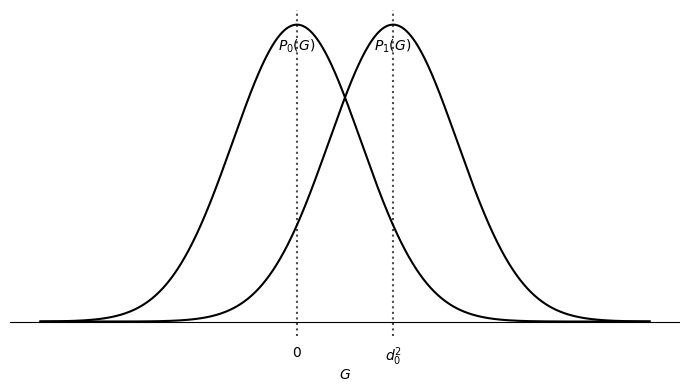

Recreate this plot in Python.
import numpy as np
import matplotlib.pyplot as plt

# Parameters
d0 = 1.5  # choose any positive value
mu0 = 0.0
mu1 = d0**2
sigma = d0

# Grid in G
G = np.linspace(mu0 - 4*sigma, mu1 + 4*sigma, 1000)

# PDFs
P0 = 1.0 / (np.sqrt(2*np.pi) * sigma) * np.exp(-(G - mu0)**2 / (2 * sigma**2))
P1 = 1.0 / (np.sqrt(2*np.pi) * sigma) * np.exp(-(G - mu1)**2 / (2 * sigma**2))

fig, ax = plt.subplots(figsize=(7, 4))

# Plot both curves as black solid lines
ax.plot(G, P0, color='black')
ax.plot(G, P1, color='black')

# Remove ticks and frame
ax.set_xticks([])
ax.set_yticks([])
for spine in ax.spines.values():
    spine.set_visible(False)

# Baseline
ax.axhline(0, color='black', linewidth=0.8)

# Heights
y0 = P0.max()
y1 = P1.max()
ymax = max(y0, y1)

# Label each curve near its peak
ax.text(mu0, y0*0.9, r'$P_0(G)$', ha='center', va='bottom')
ax.text(mu1, y1*0.9, r'$P_1(G)$', ha='center', va='bottom')

# Vertical lines at means
ax.axvline(mu0, color='black', linestyle=':', alpha=0.7)
ax.axvline(mu1, color='black', linestyle=':', alpha=0.7)

# Label the means
ax.text(mu0, -ymax*0.08, r'$0$', ha='center', va='top')
ax.text(mu1, -ymax*0.08, r'$d_0^2$', ha='center', va='top')


# Floating label for G-axis
ax.text(G.mean(), -ymax*0.18, r'$G$', ha='center', va='center')

plt.tight_layout()
plt.show()
